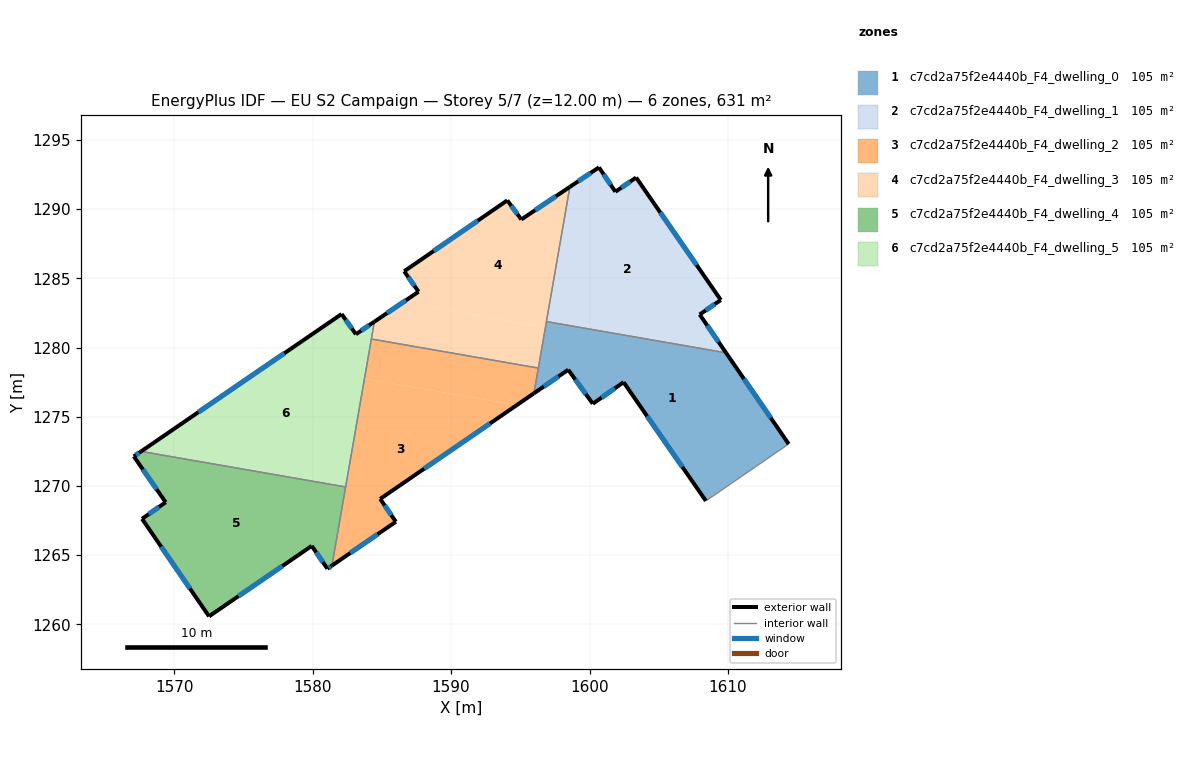
=== STOREY PLAN SPEC (per zone: floor XY polygon, exterior-wall plan segments, windows/doors) ===
zone 1: c7cd2a75f2e4440b_F4_dwelling_0  (105.2 m²)
  floor: (1609.86, 1279.62) (1614.39, 1273.03) (1608.41, 1268.92) (1602.46, 1277.49) (1600.24, 1275.94) (1598.46, 1278.39) (1595.98, 1276.69) (1596.89, 1281.87)
  exterior wall: (1600.24, 1275.94) – (1602.46, 1277.49)  [2.7 m]
    window: (1600.87, 1276.38) – (1601.82, 1277.05)  [1.5 m²]
  exterior wall: (1598.46, 1278.39) – (1600.24, 1275.94)  [3.0 m]
    window: (1598.97, 1277.69) – (1599.73, 1276.64)  [1.7 m²]
  exterior wall: (1595.98, 1276.69) – (1598.46, 1278.39)  [3.0 m]
    window: (1596.69, 1277.18) – (1597.75, 1277.91)  [1.7 m²]
  exterior wall: (1614.39, 1273.03) – (1609.86, 1279.62)  [8.0 m]
    window: (1613.10, 1274.91) – (1611.16, 1277.73)  [4.4 m²]
  exterior wall: (1602.46, 1277.49) – (1608.41, 1268.92)  [10.4 m]
    window: (1604.16, 1275.04) – (1606.71, 1271.37)  [5.7 m²]
  interior walls: 4
zone 2: c7cd2a75f2e4440b_F4_dwelling_1  (105.2 m²)
  floor: (1603.37, 1292.28) (1609.49, 1283.43) (1607.96, 1282.38) (1609.86, 1279.62) (1596.89, 1281.87) (1598.58, 1291.60) (1600.68, 1293.01) (1601.87, 1291.25)
  exterior wall: (1607.96, 1282.38) – (1609.49, 1283.43)  [1.9 m]
    window: (1608.40, 1282.68) – (1609.05, 1283.13)  [1.0 m²]
  exterior wall: (1609.86, 1279.62) – (1607.96, 1282.38)  [3.4 m]
    window: (1609.32, 1280.41) – (1608.50, 1281.59)  [1.9 m²]
  exterior wall: (1600.68, 1293.01) – (1598.58, 1291.60)  [2.5 m]
    window: (1600.08, 1292.61) – (1599.18, 1292.01)  [1.4 m²]
  exterior wall: (1601.87, 1291.25) – (1600.68, 1293.01)  [2.1 m]
    window: (1601.53, 1291.76) – (1601.02, 1292.51)  [1.2 m²]
  exterior wall: (1603.37, 1292.28) – (1601.87, 1291.25)  [1.8 m]
    window: (1602.94, 1291.99) – (1602.30, 1291.55)  [1.0 m²]
  exterior wall: (1609.49, 1283.43) – (1603.37, 1292.28)  [10.8 m]
    window: (1607.74, 1285.96) – (1605.11, 1289.75)  [5.9 m²]
  interior walls: 2
zone 3: c7cd2a75f2e4440b_F4_dwelling_2  (105.2 m²)
  floor: (1594.73, 1275.83) (1584.88, 1269.06) (1586.01, 1267.41) (1581.39, 1264.24) (1583.74, 1277.75)
  floor: (1596.30, 1278.51) (1595.98, 1276.69) (1594.73, 1275.83) (1583.74, 1277.75) (1584.24, 1280.61)
  exterior wall: (1581.39, 1264.24) – (1586.01, 1267.41)  [5.6 m]
    window: (1582.71, 1265.15) – (1584.69, 1266.51)  [3.1 m²]
  exterior wall: (1584.88, 1269.06) – (1595.98, 1276.69)  [13.5 m]
    window: (1588.05, 1271.24) – (1592.81, 1274.51)  [7.4 m²]
  exterior wall: (1586.01, 1267.41) – (1584.88, 1269.06)  [2.0 m]
    window: (1585.68, 1267.88) – (1585.20, 1268.59)  [1.1 m²]
  interior walls: 4
zone 4: c7cd2a75f2e4440b_F4_dwelling_3  (105.2 m²)
  floor: (1596.81, 1281.46) (1596.30, 1278.51) (1584.24, 1280.61) (1584.46, 1281.87) (1587.65, 1284.03) (1588.43, 1282.92)
  floor: (1598.58, 1291.60) (1596.81, 1281.46) (1588.43, 1282.92) (1586.61, 1285.51) (1594.06, 1290.63) (1595.07, 1289.25)
  exterior wall: (1587.65, 1284.03) – (1584.46, 1281.87)  [3.9 m]
    window: (1586.74, 1283.41) – (1585.37, 1282.48)  [2.1 m²]
  exterior wall: (1586.61, 1285.51) – (1587.65, 1284.03)  [1.8 m]
    window: (1586.91, 1285.08) – (1587.35, 1284.45)  [1.0 m²]
  exterior wall: (1594.06, 1290.63) – (1586.61, 1285.51)  [9.0 m]
    window: (1591.93, 1289.17) – (1588.74, 1286.97)  [5.0 m²]
  exterior wall: (1595.07, 1289.25) – (1594.06, 1290.63)  [1.7 m]
    window: (1594.78, 1289.64) – (1594.35, 1290.24)  [0.9 m²]
  exterior wall: (1598.58, 1291.60) – (1595.07, 1289.25)  [4.2 m]
    window: (1597.58, 1290.93) – (1596.07, 1289.92)  [2.3 m²]
  interior walls: 4
zone 5: c7cd2a75f2e4440b_F4_dwelling_4  (105.2 m²)
  floor: (1582.38, 1269.92) (1581.39, 1264.24) (1581.06, 1264.02) (1579.93, 1265.67) (1572.51, 1260.58) (1567.67, 1267.62) (1569.38, 1268.82) (1567.08, 1272.13) (1567.60, 1272.49)
  exterior wall: (1572.51, 1260.58) – (1579.93, 1265.67)  [9.0 m]
    window: (1574.63, 1262.03) – (1577.81, 1264.21)  [5.0 m²]
  exterior wall: (1567.67, 1267.62) – (1572.51, 1260.58)  [8.5 m]
    window: (1569.05, 1265.61) – (1571.13, 1262.59)  [4.7 m²]
  exterior wall: (1569.38, 1268.82) – (1567.67, 1267.62)  [2.1 m]
    window: (1568.89, 1268.48) – (1568.16, 1267.96)  [1.1 m²]
  exterior wall: (1567.08, 1272.13) – (1569.38, 1268.82)  [4.0 m]
    window: (1567.73, 1271.19) – (1568.72, 1269.77)  [2.2 m²]
  exterior wall: (1567.60, 1272.49) – (1567.08, 1272.13)  [0.6 m]
    window: (1567.45, 1272.39) – (1567.23, 1272.24)  [0.4 m²]
  exterior wall: (1581.06, 1264.02) – (1581.39, 1264.24)  [0.4 m]
    window: (1581.15, 1264.08) – (1581.30, 1264.18)  [0.2 m²]
  exterior wall: (1579.93, 1265.67) – (1581.06, 1264.02)  [2.0 m]
    window: (1580.25, 1265.20) – (1580.74, 1264.49)  [1.1 m²]
  interior walls: 2
zone 6: c7cd2a75f2e4440b_F4_dwelling_5  (105.2 m²)
  floor: (1584.46, 1281.87) (1582.38, 1269.92) (1567.60, 1272.49) (1582.09, 1282.42) (1583.12, 1280.96)
  exterior wall: (1582.09, 1282.42) – (1567.60, 1272.49)  [17.6 m]
    window: (1577.95, 1279.58) – (1571.74, 1275.33)  [9.7 m²]
  exterior wall: (1583.12, 1280.96) – (1582.09, 1282.42)  [1.8 m]
    window: (1582.83, 1281.38) – (1582.38, 1282.00)  [1.0 m²]
  exterior wall: (1584.46, 1281.87) – (1583.12, 1280.96)  [1.6 m]
    window: (1584.07, 1281.61) – (1583.50, 1281.22)  [0.9 m²]
  interior walls: 3

=== DERIVED (storey summary) ===
Building: EU S2 Campaign
Storey: 5 of 7  (floor level z = 12.00 m)
Storey gross floor area: 631.2 m²
Zones on this storey: 6
  - c7cd2a75f2e4440b_F4_dwelling_0: floor 105.2 m²; exterior wall 27.2 m (81.5 m²); 5 window(s) 15.0 m²; WWR 18.4%
  - c7cd2a75f2e4440b_F4_dwelling_1: floor 105.2 m²; exterior wall 22.4 m (67.3 m²); 6 window(s) 12.4 m²; WWR 18.4%
  - c7cd2a75f2e4440b_F4_dwelling_2: floor 105.2 m²; exterior wall 21.1 m (63.2 m²); 3 window(s) 11.6 m²; WWR 18.4%
  - c7cd2a75f2e4440b_F4_dwelling_3: floor 105.2 m²; exterior wall 20.6 m (61.9 m²); 5 window(s) 11.4 m²; WWR 18.4%
  - c7cd2a75f2e4440b_F4_dwelling_4: floor 105.2 m²; exterior wall 26.7 m (80.1 m²); 7 window(s) 14.7 m²; WWR 18.4%
  - c7cd2a75f2e4440b_F4_dwelling_5: floor 105.2 m²; exterior wall 21.0 m (62.9 m²); 3 window(s) 11.5 m²; WWR 18.4%
Zone adjacency (shared interzone walls):
  - c7cd2a75f2e4440b_F4_dwelling_0 ↔ c7cd2a75f2e4440b_F4_dwelling_1
  - c7cd2a75f2e4440b_F4_dwelling_0 ↔ c7cd2a75f2e4440b_F4_dwelling_2
  - c7cd2a75f2e4440b_F4_dwelling_0 ↔ c7cd2a75f2e4440b_F4_dwelling_3
  - c7cd2a75f2e4440b_F4_dwelling_1 ↔ c7cd2a75f2e4440b_F4_dwelling_3
  - c7cd2a75f2e4440b_F4_dwelling_2 ↔ c7cd2a75f2e4440b_F4_dwelling_3
  - c7cd2a75f2e4440b_F4_dwelling_2 ↔ c7cd2a75f2e4440b_F4_dwelling_4
  - c7cd2a75f2e4440b_F4_dwelling_2 ↔ c7cd2a75f2e4440b_F4_dwelling_5
  - c7cd2a75f2e4440b_F4_dwelling_3 ↔ c7cd2a75f2e4440b_F4_dwelling_5
  - c7cd2a75f2e4440b_F4_dwelling_4 ↔ c7cd2a75f2e4440b_F4_dwelling_5